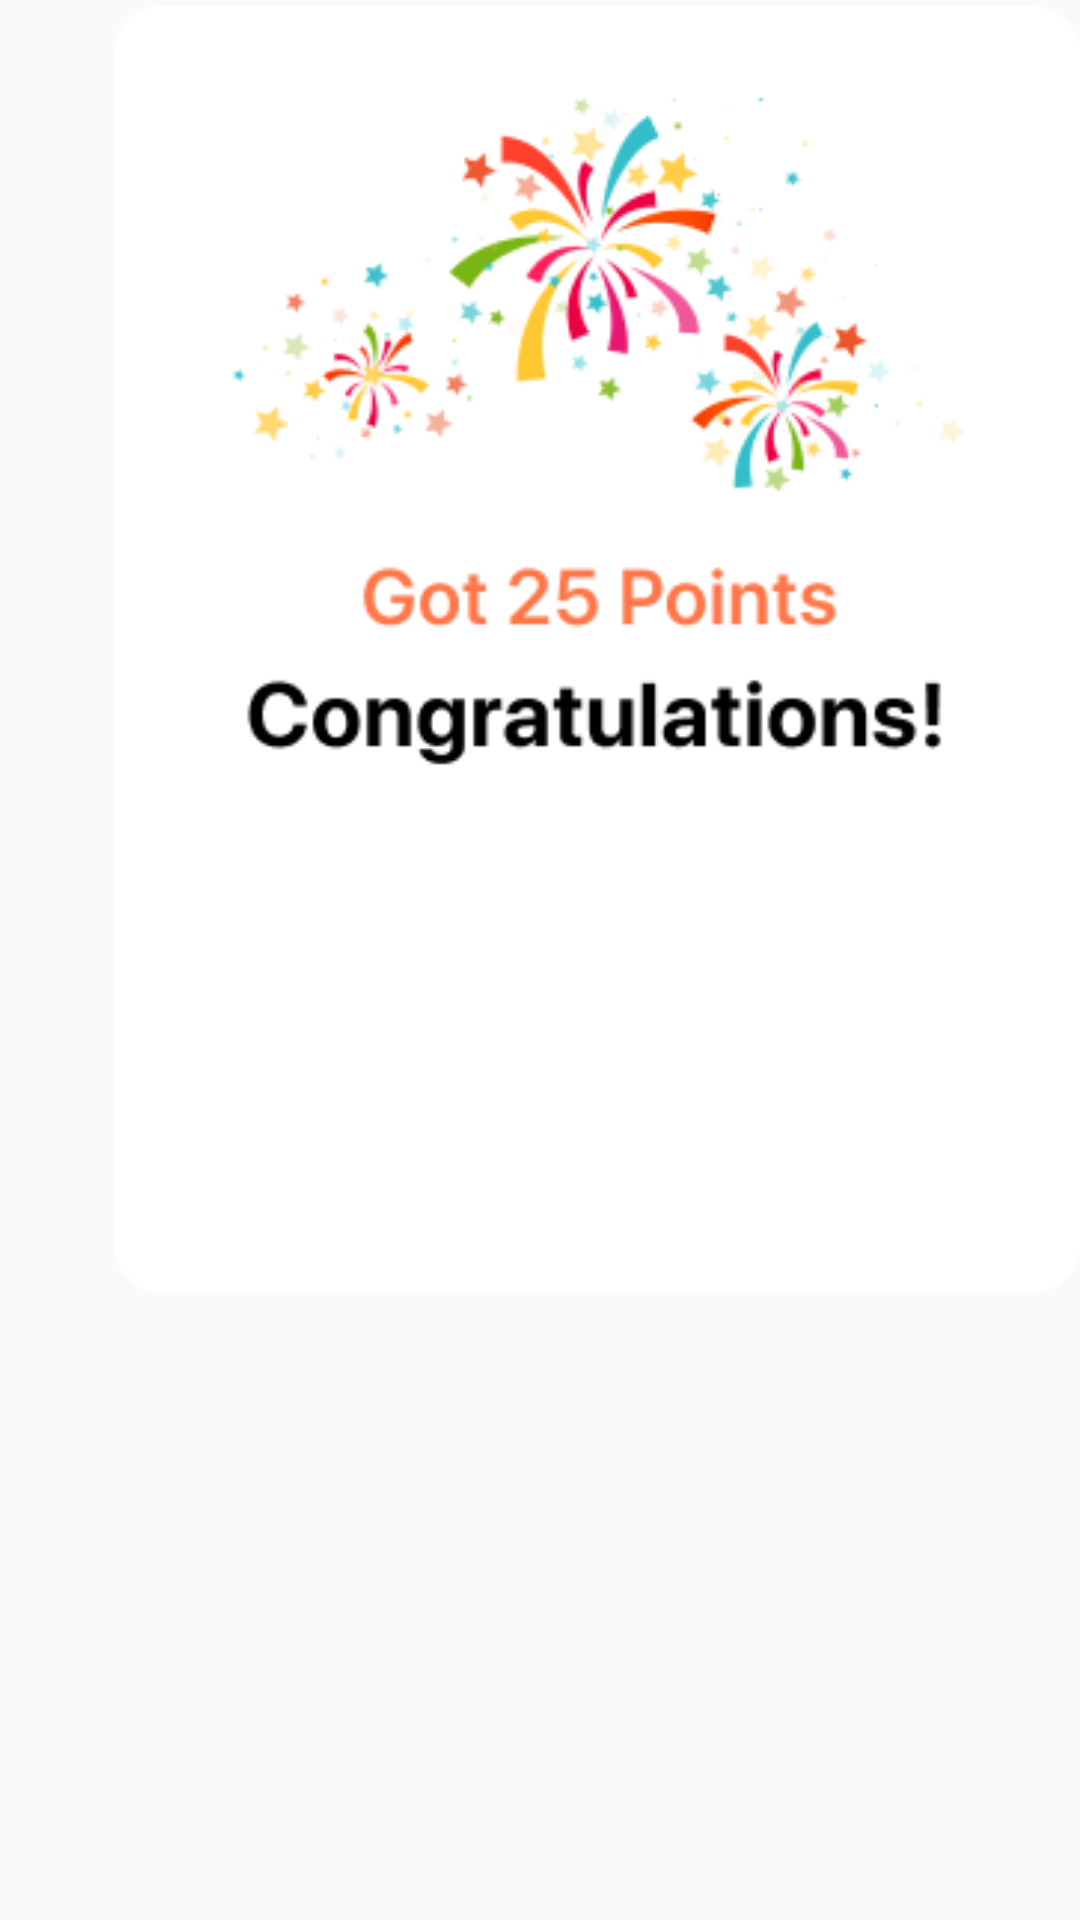

Write the Android layout XML for this screen, with the resource values it uses.
<!-- AndroidManifest.xml: application theme AppTheme -->
<!-- res/layout/alert_dialouge_congratulation.xml -->
<?xml version="1.0" encoding="utf-8"?>
<LinearLayout xmlns:android="http://schemas.android.com/apk/res/android"
    android:layout_width="match_parent"
    android:layout_height="match_parent">


    <ImageView
        android:id="@+id/dialog_imageview"
        android:layout_width="wrap_content"
        android:layout_height="wrap_content"
        android:layout_marginLeft="38dp"
        android:src="@drawable/alert_congratulation" />

</LinearLayout>
<!-- resources referenced by this layout -->
<resources>
  <!-- drawable alert_congratulation: png bitmap (drawable-v24, 27014 bytes) -->
  <style name="AppTheme" parent="Theme.AppCompat.Light.NoActionBar">
          
          <item name="colorPrimary">@color/colorPrimary</item>
          <item name="colorPrimaryDark">@color/colorPrimaryDark</item>
          <item name="colorAccent">@color/colorAccent</item>
      </style>
  <color name="colorPrimary">#008577</color>
  <color name="colorPrimaryDark">#00574B</color>
  <color name="colorAccent">#D81B60</color>
</resources>
